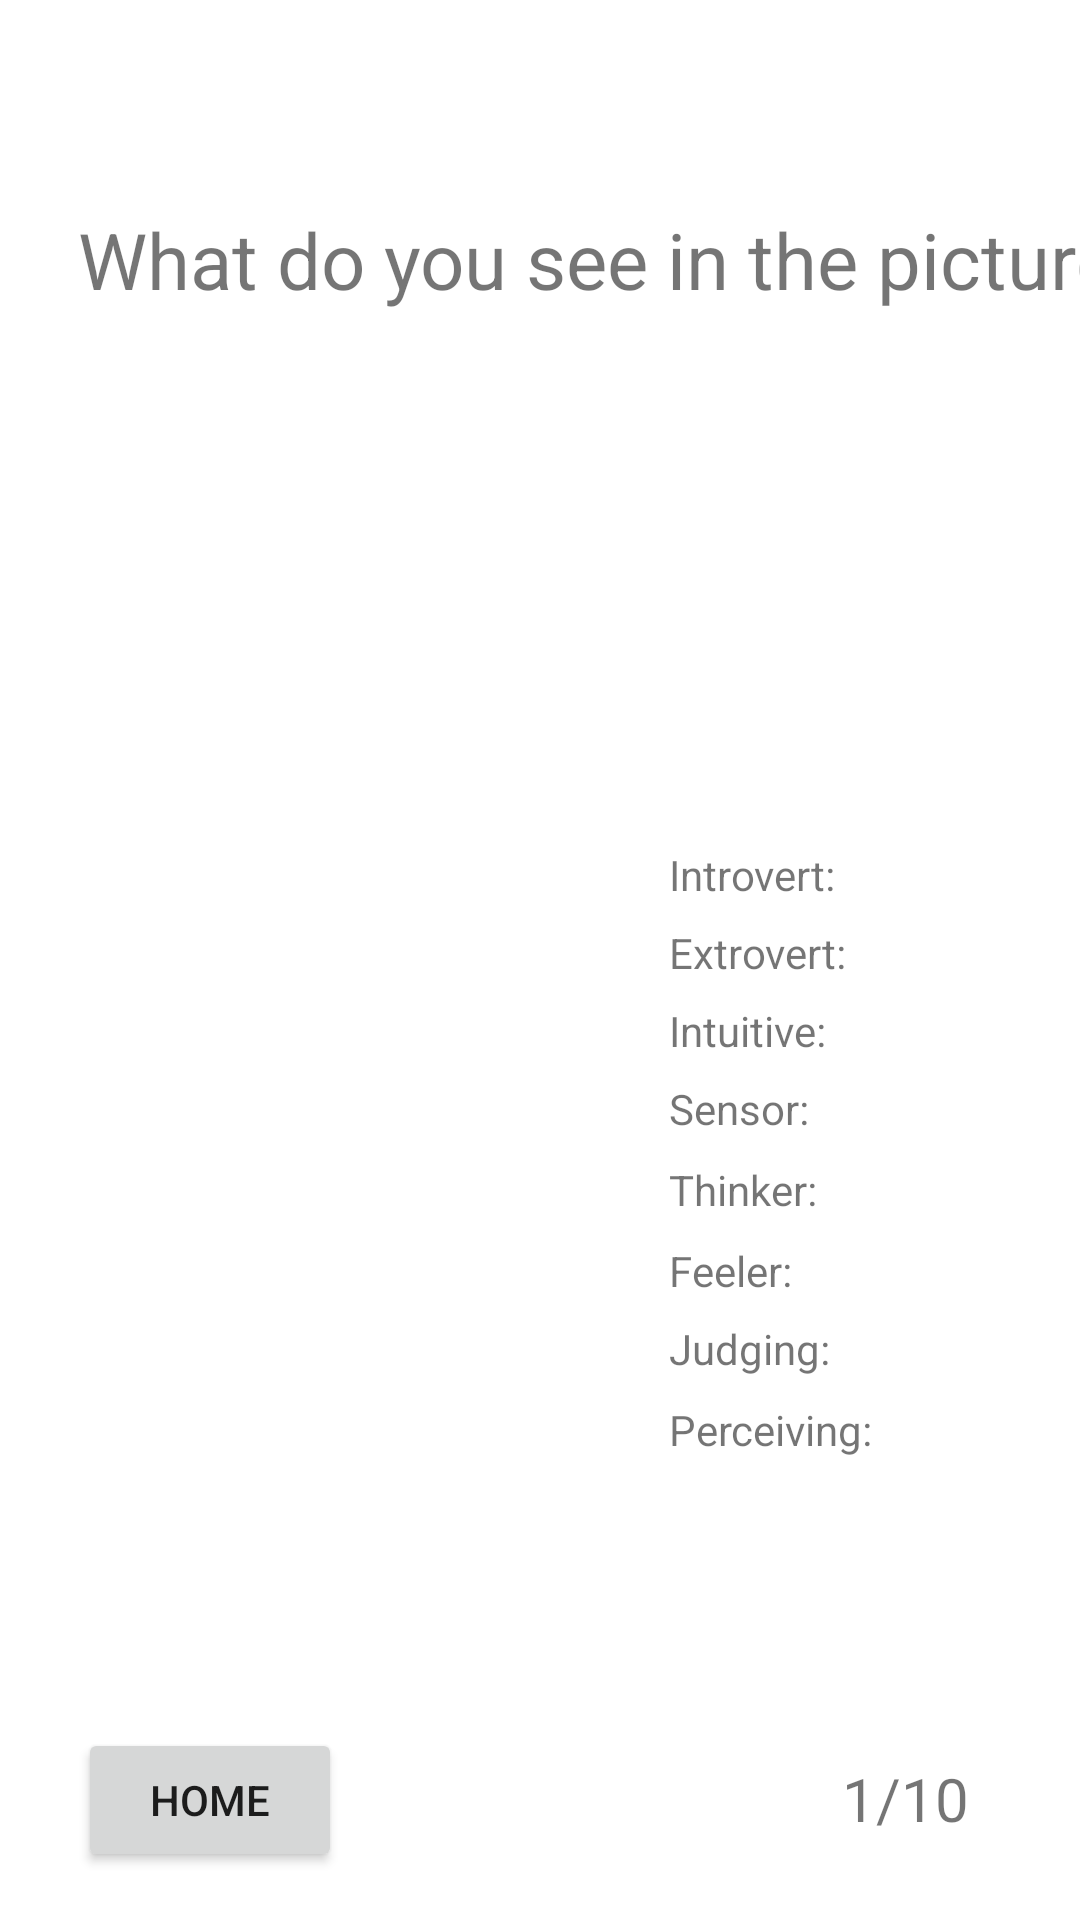

This screen was rendered from an Android layout file. Write that file and the resources it references.
<!-- AndroidManifest.xml: application theme Theme.Psychonaut -->
<!-- res/layout/activity_game4.xml -->
<?xml version="1.0" encoding="utf-8"?>
<androidx.constraintlayout.widget.ConstraintLayout xmlns:android="http://schemas.android.com/apk/res/android"
    xmlns:app="http://schemas.android.com/apk/res-auto"
    xmlns:tools="http://schemas.android.com/tools"
    android:layout_width="match_parent"
    android:layout_height="match_parent"
    tools:context=".game4">

    <TextView
        android:id="@+id/textViewQR"
        android:layout_width="wrap_content"
        android:layout_height="wrap_content"
        android:layout_marginStart="26dp"
        android:layout_marginTop="69dp"
        android:text="What do you see in the picture?"
        android:textSize="26sp"
        app:layout_constraintStart_toStartOf="parent"
        app:layout_constraintTop_toTopOf="parent" />

    <Button
        android:id="@+id/homeAct4"
        android:layout_width="wrap_content"
        android:layout_height="wrap_content"
        android:layout_marginStart="26dp"
        android:layout_marginBottom="16dp"
        android:onClick="goToMainAct"
        android:text="Home"
        app:layout_constraintBottom_toBottomOf="parent"
        app:layout_constraintStart_toStartOf="parent" />

    <ImageView
        android:id="@+id/imageViewR"
        android:layout_width="0dp"
        android:layout_height="0dp"
        android:layout_marginStart="26dp"
        android:layout_marginTop="22dp"
        android:layout_marginEnd="26dp"
        android:layout_marginBottom="22dp"
        app:layout_constraintBottom_toTopOf="@+id/textViewIntrovert"
        app:layout_constraintEnd_toEndOf="parent"
        app:layout_constraintStart_toStartOf="parent"
        app:layout_constraintTop_toBottomOf="@+id/textViewQR"
        app:srcCompat="@drawable/rorschach1" />

    <ListView
        android:id="@+id/listViewR"
        android:layout_width="0dp"
        android:layout_height="225dp"
        android:layout_marginStart="27dp"
        android:layout_marginEnd="20dp"
        android:layout_marginBottom="135dp"
        app:layout_constraintBottom_toBottomOf="parent"
        app:layout_constraintEnd_toStartOf="@+id/textViewPerceiving"
        app:layout_constraintStart_toStartOf="parent" />

    <TextView
        android:id="@+id/textBoxQCR"
        android:layout_width="wrap_content"
        android:layout_height="wrap_content"
        android:layout_marginEnd="37dp"
        android:layout_marginBottom="27dp"
        android:text="1/10"
        android:textSize="20sp"
        app:layout_constraintBottom_toBottomOf="parent"
        app:layout_constraintEnd_toEndOf="parent" />

    <TextView
        android:id="@+id/textViewPerceiving"
        android:layout_width="wrap_content"
        android:layout_height="wrap_content"
        android:layout_marginEnd="69dp"
        android:layout_marginBottom="19dp"
        android:text="Perceiving:"
        app:layout_constraintBottom_toBottomOf="@+id/listViewR"
        app:layout_constraintEnd_toEndOf="parent" />

    <TextView
        android:id="@+id/textViewJudging"
        android:layout_width="wrap_content"
        android:layout_height="wrap_content"
        android:layout_marginBottom="8dp"
        android:text="Judging:"
        app:layout_constraintBottom_toTopOf="@+id/textViewPerceiving"
        app:layout_constraintStart_toStartOf="@+id/textViewPerceiving" />

    <TextView
        android:id="@+id/textViewIntrovert"
        android:layout_width="wrap_content"
        android:layout_height="wrap_content"
        android:layout_marginBottom="7dp"
        android:text="Introvert:"
        app:layout_constraintBottom_toTopOf="@+id/textViewExtrovert"
        app:layout_constraintStart_toStartOf="@+id/textViewExtrovert" />

    <TextView
        android:id="@+id/textViewExtrovert"
        android:layout_width="wrap_content"
        android:layout_height="wrap_content"
        android:layout_marginStart="20dp"
        android:layout_marginTop="28dp"
        android:text="Extrovert:"
        app:layout_constraintStart_toEndOf="@+id/listViewR"
        app:layout_constraintTop_toTopOf="@+id/listViewR" />

    <TextView
        android:id="@+id/textViewSensor"
        android:layout_width="wrap_content"
        android:layout_height="wrap_content"
        android:layout_marginTop="7dp"
        android:text="Sensor:"
        app:layout_constraintStart_toStartOf="@+id/textViewIntuitive"
        app:layout_constraintTop_toBottomOf="@+id/textViewIntuitive" />

    <TextView
        android:id="@+id/textViewFeeler"
        android:layout_width="wrap_content"
        android:layout_height="wrap_content"
        android:layout_marginBottom="7dp"
        android:text="Feeler:"
        app:layout_constraintBottom_toTopOf="@+id/textViewJudging"
        app:layout_constraintStart_toStartOf="@+id/textViewJudging" />

    <TextView
        android:id="@+id/textViewIntuitive"
        android:layout_width="wrap_content"
        android:layout_height="wrap_content"
        android:layout_marginTop="7dp"
        android:text="Intuitive:"
        app:layout_constraintStart_toStartOf="@+id/textViewExtrovert"
        app:layout_constraintTop_toBottomOf="@+id/textViewExtrovert" />

    <TextView
        android:id="@+id/textViewThinker"
        android:layout_width="wrap_content"
        android:layout_height="wrap_content"
        android:layout_marginTop="8dp"
        android:text="Thinker:"
        app:layout_constraintStart_toStartOf="@+id/textViewSensor"
        app:layout_constraintTop_toBottomOf="@+id/textViewSensor" />

</androidx.constraintlayout.widget.ConstraintLayout>
<!-- resources referenced by this layout -->
<resources>
  <style name="Theme.Psychonaut" parent="Theme.MaterialComponents.DayNight.DarkActionBar">
          
          <item name="colorPrimary">@color/purple_500</item>
          <item name="colorPrimaryVariant">@color/purple_700</item>
          <item name="colorOnPrimary">@color/white</item>
          
          <item name="colorSecondary">@color/teal_200</item>
          <item name="colorSecondaryVariant">@color/teal_700</item>
          <item name="colorOnSecondary">@color/black</item>
          
          <item name="android:statusBarColor" tools:targetApi="l">?attr/colorPrimaryVariant</item>
          
      </style>
  <!-- not gathered from this repository: default colours our renderer supplied (Android Studio template values) -->
  <color name="purple_500">#FF6200EE</color>
  <color name="purple_700">#FF3700B3</color>
  <color name="teal_200">#FF03DAC5</color>
  <color name="teal_700">#FF018786</color>
  <color name="black">#FF000000</color>
  <color name="white">#FFFFFFFF</color>
</resources>
